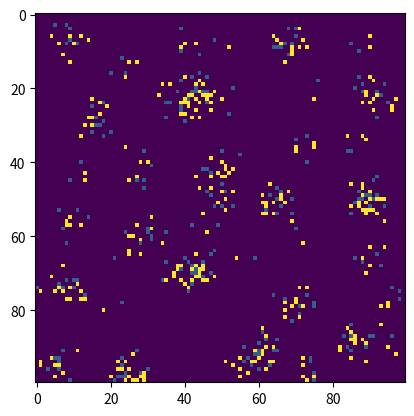

This chart was generated by the following Python code:
import math
from random import randint

import matplotlib.pyplot as plt
import numpy as np


class PheromoneArray:
    def __init__(self, x_len=100, y_len=100, fading=0.3, pheromone_value=10):
        self.world = np.zeros((x_len, y_len), dtype=int)
        self.fading = fading
        self.pheromone_value = pheromone_value

    def update_pheromone(self, Agents):
        self.world = (self.world * self.fading).astype(int)
        for agent in Agents:
            x, y = agent["int_x_pos"], agent["int_y_pos"]
            self.world[x, y] = self.pheromone_value


# the agent class creates a list with one dictionary for each agent
class Agent:
    def __init__(self, array, num_agents=300, sensor_angle=10, radius=0.1):
        self.num_agents = num_agents
        self.sensor_angle = sensor_angle

        # since the radius is now used as distance, maybe the variables name should be changed to distance
        # if we still want the sensors to look within a given radius we should
        self.radius = radius
        self.Agents_list = []

        for idx in range(num_agents):
            int_x_pos = randint(0, array.world.shape[0] - 1)
            int_y_pos = randint(0, array.world.shape[1] - 1)
            float_x_pos, float_y_pos = self.mapping_int_to_float([int_x_pos, int_y_pos], array)
            movement_angle = randint(0, 360)  # degree as float?

            agent_dict = {
                "int_x_pos": int_x_pos,
                "int_y_pos": int_y_pos,
                "float_x_pos": float_x_pos,
                "float_y_pos": float_y_pos,
                "movement_angle": movement_angle,
            }

            self.Agents_list.append(agent_dict)

    # this method updates the next move for each agent
    def make_move(self, array):
        for agent in self.Agents_list:
            # the variable next_position contains: [x_coordinate,y_coordinate], angle
            next_position = self.get_best_move(array, agent)

            # the coordinates are given as float
            agent["float_x_pos"], agent["float_y_pos"] = next_position[0]

            # here we have the indicies for the array for each agent,
            # maybe there is a way to not safe it because we actually have the information already within the float coordinates
            # and we can always calculate those to integers with the function mapping_float_to_int
            [agent["int_x_pos"], agent["int_y_pos"]] = self.mapping_float_to_int(next_position[0], array)

            # this is the direction the agent is looking at after the move
            agent["movement_angle"] = next_position[1]

    # this method compares all possible next positions for an agent to find the best option
    def get_best_move(self, array, agent):
        possible_moves = self.get_next_moves(agent)
        amount_of_pheromones_list = []

        # get the amount of pheromones for each possible move and add it to the list amount_of_pheromones_list
        for move in possible_moves:
            int_coordinats = self.mapping_float_to_int(move[0], array)
            value = array.world[int_coordinats[0], int_coordinats[1]]
            amount_of_pheromones_list.append(value)

        # find which of the possitions has the most pheremones
        # here we could implement a method that makes sure that the agents change there way,
        # if there amount of pheromones has crossed a given value
        max_val = max(amount_of_pheromones_list)
        max_idx = amount_of_pheromones_list.index(max_val)
        next_position = possible_moves[max_idx]

        return next_position

    # calculate new x and y coordinate by given startposition, angle and distance
    def get_next_moves(self, agent):
        possible_moves = []

        # here we have 3 sensores, we could add a loop that creates a variable number of sensores
        angles = [-self.sensor_angle, 0, self.sensor_angle]
        for angle in angles:
            angle += agent["movement_angle"]
            x_new = agent["float_x_pos"] + self.radius * math.cos(angle)
            y_new = agent["float_y_pos"] + self.radius * math.sin(angle)

            if x_new > 1 or x_new < -1 or y_new > 1 or y_new < -1:
                # since agents can't leave the array, those lines calulate another angle and coordinates
                x_new, y_new, angle = self.reflect_at_boundary(x_new, y_new, agent["float_x_pos"], agent["float_y_pos"])

            # this list contains all possible next moves for one agent
            possible_moves.append([[x_new, y_new], angle])
        return possible_moves

    # method to reflect the object from the edge of the square
    def reflect_at_boundary(self, x, y, x_pos, y_pos):
        # check if absolute value is greater than 1
        # if true, reflect point from subtracting *2 the result of a comparison (if statements)
        if abs(x) > 1:
            x = 2 * (x > 0) - x

        if abs(y) > 1:
            y = 2 * (y > 0) - y

        dx = x - x_pos
        dy = y - y_pos

        # Calculate new angle
        angle = math.atan2(dy, dx)

        return x, y, angle

    # this method needs a list with 2 float coordinates and calculates them to integer indicies for an given array
    def mapping_float_to_int(self, coordinates, array):
        # 2 because of float has to be in [-1,1]
        float_world_size = 2
        new_coordinates = []

        for idx, val in enumerate(coordinates):

            coordinate = int((val + 1) / float_world_size * array.world.shape[idx])

            # ensure coordinate is within bounds
            coordinate = max(0, min(array.world.shape[idx] - 1, coordinate))
            new_coordinates.append(coordinate)
        return new_coordinates

    # this method needs a list with 2 integer indicies for an given array and calculates them to float coordinates
    def mapping_int_to_float(self, coordinates, array):
        # 2 because of float has to be in [-1,1]
        float_world_size = 2
        new_coordinates = []

        # boundary-checking to ensure calculated indices are in range
        for idx, val in enumerate(coordinates):
            coordinate = -1 + (float_world_size * val / array.world.shape[idx])
            new_coordinates.append(coordinate)
        return new_coordinates


# this method is only to visualize the current array
def plot_large_array_with_colors(array):
    plt.imshow(array.world, interpolation="none", cmap="viridis")
    plt.show()


def main():
    Pheromone = PheromoneArray()
    Agenten = Agent(Pheromone)

    # this loop is to visualize the array after every 10th iteration
    for _ in range(100):
        Pheromone.update_pheromone(Agenten.Agents_list)
        Agenten.make_move(Pheromone)
        if _ % 5 == 0:
            plot_large_array_with_colors(Pheromone)


if __name__ == "__main__":
    main()
